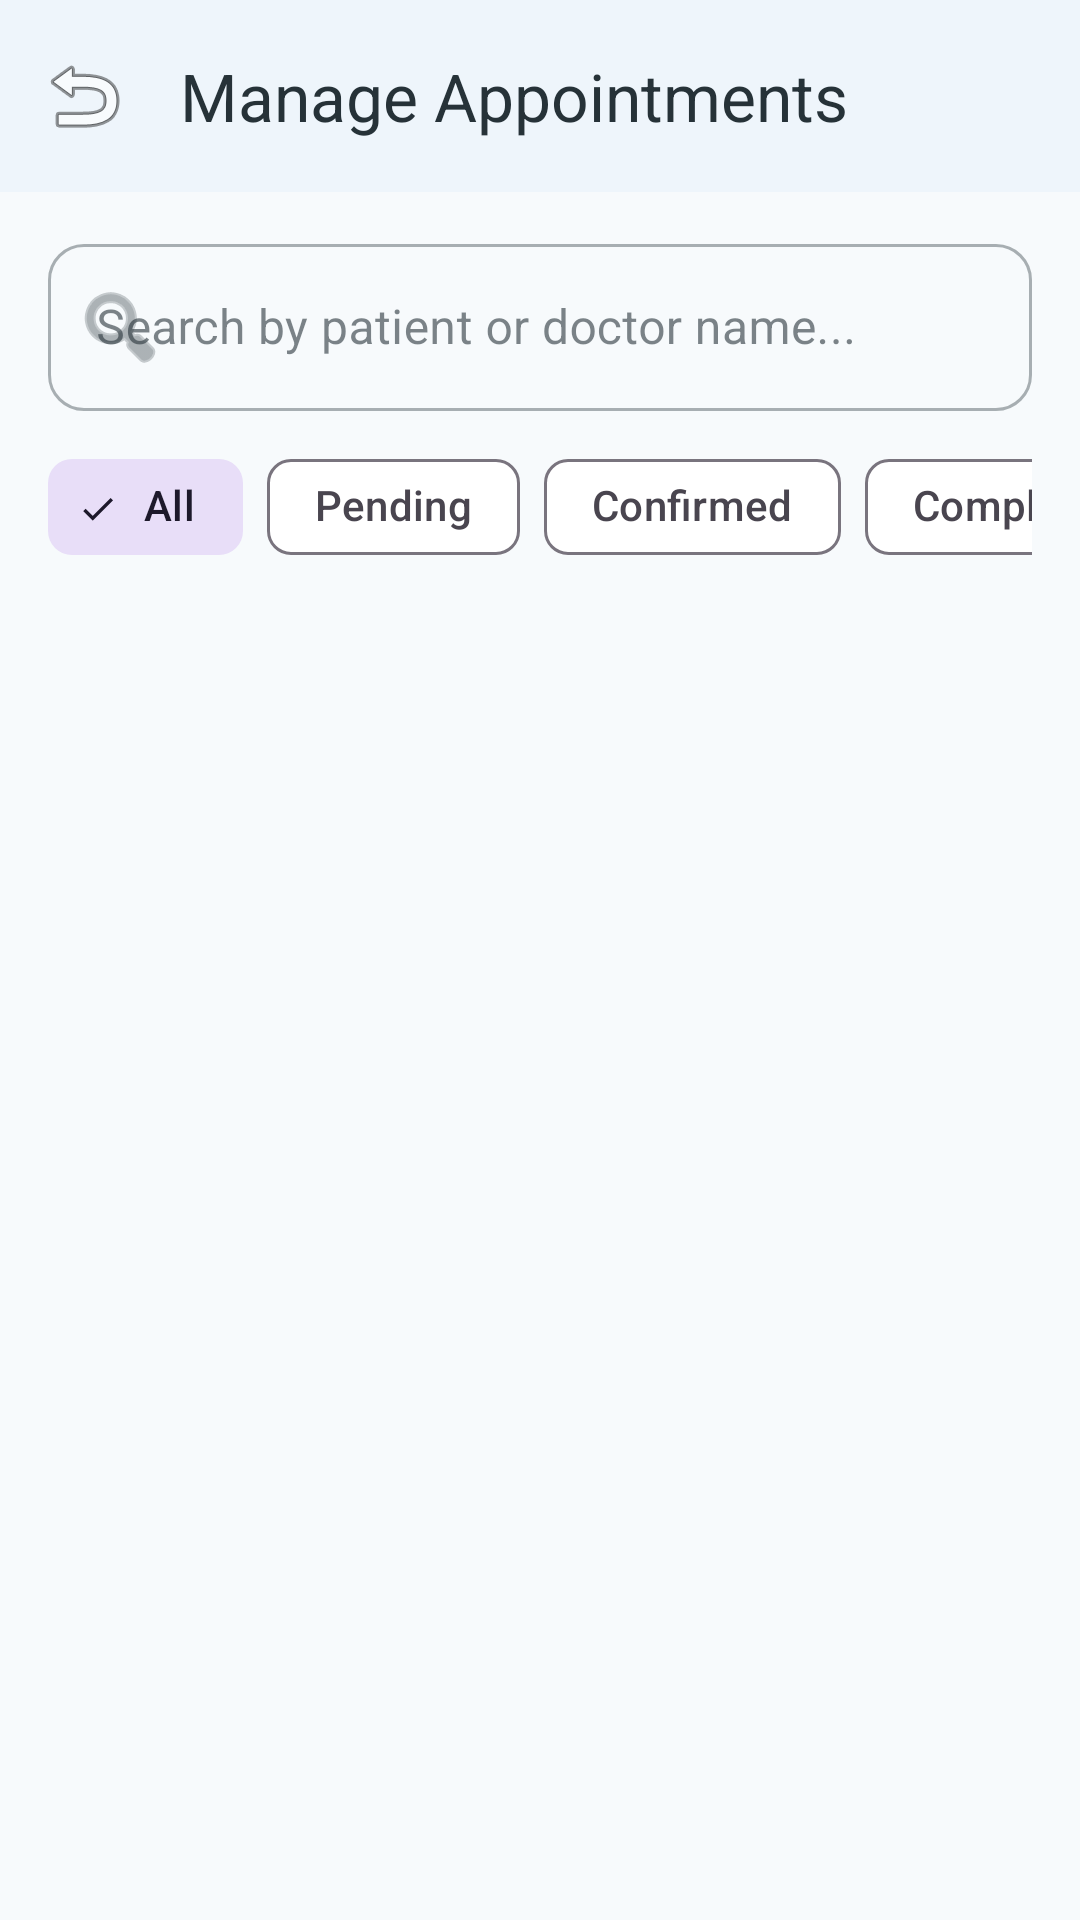

Produce the Android XML layout that renders to this screen, including the resource entries it uses.
<!-- AndroidManifest.xml: application theme Theme.Medicare -->
<!-- res/layout/activity_admin_manage_appointments.xml -->
<?xml version="1.0" encoding="utf-8"?>
<LinearLayout xmlns:android="http://schemas.android.com/apk/res/android"
    xmlns:app="http://schemas.android.com/apk/res-auto"
    android:layout_width="match_parent"
    android:layout_height="match_parent"
    android:background="@color/background"
    android:orientation="vertical">

    <com.google.android.material.appbar.MaterialToolbar
        android:id="@+id/toolbarManageAppointments"
        android:layout_width="match_parent"
        android:layout_height="?attr/actionBarSize"
        android:background="@color/surface"
        android:elevation="2dp"
        app:navigationIcon="@android:drawable/ic_menu_revert"
        app:title="@string/manage_appointments"
        app:titleTextColor="@color/text_primary" />

    <com.google.android.material.textfield.TextInputLayout
        android:id="@+id/tilSearchAppointments"
        style="@style/Widget.MaterialComponents.TextInputLayout.OutlinedBox"
        android:layout_width="match_parent"
        android:layout_height="wrap_content"
        android:layout_marginStart="16dp"
        android:layout_marginTop="12dp"
        android:layout_marginEnd="16dp"
        android:hint="Search by patient or doctor name..."
        app:boxCornerRadiusBottomEnd="12dp"
        app:boxCornerRadiusBottomStart="12dp"
        app:boxCornerRadiusTopEnd="12dp"
        app:boxCornerRadiusTopStart="12dp"
        app:startIconDrawable="@android:drawable/ic_menu_search">

        <com.google.android.material.textfield.TextInputEditText
            android:id="@+id/etSearchAppointments"
            android:layout_width="match_parent"
            android:layout_height="wrap_content"
            android:imeOptions="actionSearch"
            android:inputType="text" />
    </com.google.android.material.textfield.TextInputLayout>

    <HorizontalScrollView
        android:layout_width="match_parent"
        android:layout_height="wrap_content"
        android:layout_marginTop="8dp"
        android:paddingStart="16dp"
        android:paddingEnd="16dp"
        android:scrollbars="none">

        <com.google.android.material.chip.ChipGroup
            android:id="@+id/chipGroupAdminAptFilter"
            android:layout_width="wrap_content"
            android:layout_height="wrap_content"
            app:singleSelection="true">

            <com.google.android.material.chip.Chip
                android:id="@+id/chipFilterAll"
                style="@style/Widget.Material3.Chip.Filter"
                android:layout_width="wrap_content"
                android:layout_height="wrap_content"
                android:checked="true"
                android:text="All" />

            <com.google.android.material.chip.Chip
                android:id="@+id/chipFilterPending"
                style="@style/Widget.Material3.Chip.Filter"
                android:layout_width="wrap_content"
                android:layout_height="wrap_content"
                android:text="Pending" />

            <com.google.android.material.chip.Chip
                android:id="@+id/chipFilterConfirmed"
                style="@style/Widget.Material3.Chip.Filter"
                android:layout_width="wrap_content"
                android:layout_height="wrap_content"
                android:text="Confirmed" />

            <com.google.android.material.chip.Chip
                android:id="@+id/chipFilterCompleted"
                style="@style/Widget.Material3.Chip.Filter"
                android:layout_width="wrap_content"
                android:layout_height="wrap_content"
                android:text="Completed" />

            <com.google.android.material.chip.Chip
                android:id="@+id/chipFilterCancelled"
                style="@style/Widget.Material3.Chip.Filter"
                android:layout_width="wrap_content"
                android:layout_height="wrap_content"
                android:text="Cancelled" />
        </com.google.android.material.chip.ChipGroup>
    </HorizontalScrollView>

    <FrameLayout
        android:layout_width="match_parent"
        android:layout_height="match_parent"
        android:layout_marginTop="4dp">

        <androidx.recyclerview.widget.RecyclerView
            android:id="@+id/rvAdminAppointments"
            android:layout_width="match_parent"
            android:layout_height="match_parent"
            android:clipToPadding="false"
            android:paddingStart="16dp"
            android:paddingTop="8dp"
            android:paddingEnd="16dp"
            android:paddingBottom="16dp" />

        <TextView
            android:id="@+id/tvEmptyAppointments"
            android:layout_width="wrap_content"
            android:layout_height="wrap_content"
            android:layout_gravity="center"
            android:text="No appointments found"
            android:textColor="@color/text_secondary"
            android:textSize="15sp"
            android:visibility="gone" />

        <ProgressBar
            android:id="@+id/pbAdminAppointmentsLoading"
            android:layout_width="36dp"
            android:layout_height="36dp"
            android:layout_gravity="center"
            android:indeterminateTint="@color/primary"
            android:visibility="gone" />

    </FrameLayout>

</LinearLayout>
<!-- resources referenced by this layout -->
<resources>
  <color name="background">#F7FAFC</color>
  <color name="primary">#1976D2</color>
  <color name="surface">#FFFFFF</color>
  <color name="text_primary">#263238</color>
  <color name="text_secondary">#607D8B</color>
  <string name="manage_appointments">Manage Appointments</string>
  <style name="Theme.Medicare" parent="Theme.Material3.Light.NoActionBar">
          
          <item name="colorPrimary">@color/primary</item>
          <item name="colorPrimaryDark">@color/primary_dark</item>
          <item name="colorSecondary">@color/secondary</item>
          <item name="android:windowBackground">@color/background</item>
          <item name="android:statusBarColor">@color/surface</item>
          <item name="android:windowLightStatusBar">true</item>
          <item name="colorSurface">@color/surface</item>
          <item name="colorOnSurface">@color/text_primary</item>
          
          
          <item name="shapeAppearanceCornerMedium">@style/ShapeAppearance.Medicare.Medium</item>
          <item name="shapeAppearanceCornerLarge">@style/ShapeAppearance.Medicare.Large</item>
      </style>
  <color name="primary_dark">#1565C0</color>
  <color name="secondary">#26A69A</color>
  <style name="ShapeAppearance.Medicare.Medium" parent="ShapeAppearance.Material3.Corner.Medium">
          <item name="cornerSize">14dp</item>
      </style>
  <style name="ShapeAppearance.Medicare.Large" parent="ShapeAppearance.Material3.Corner.Large">
          <item name="cornerSize">20dp</item>
      </style>
</resources>
